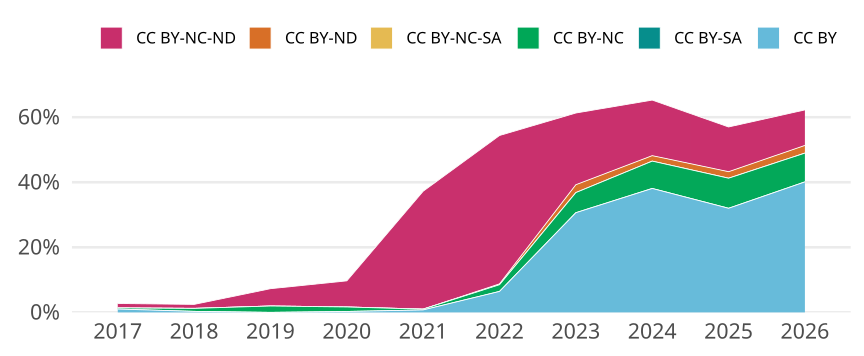

The file beside this chart, header and first rows:
cr_year, jn_all, cc, cc_total, prop
2017, 292, CC BY, 3, 0.01027
2017, 292, CC BY-SA, 0, 0
2017, 292, CC BY-NC, 1, 0.003425
2017, 292, CC BY-NC-SA, 0, 0
2017, 292, CC BY-ND, 0, 0
2017, 292, CC BY-NC-ND, 4, 0.0137
2018, 326, CC BY, 1, 0.003067
2018, 326, CC BY-SA, 0, 0
2018, 326, CC BY-NC, 3, 0.009202
2018, 326, CC BY-NC-SA, 0, 0
2018, 326, CC BY-ND, 0, 0
2018, 326, CC BY-NC-ND, 4, 0.01227
2019, 357, CC BY, 0, 0
2019, 357, CC BY-SA, 0, 0
2019, 357, CC BY-NC, 7, 0.01961
2019, 357, CC BY-NC-SA, 0, 0
2019, 357, CC BY-ND, 0, 0
2019, 357, CC BY-NC-ND, 19, 0.05322
2020, 361, CC BY, 1, 0.00277
2020, 361, CC BY-SA, 0, 0
2020, 361, CC BY-NC, 5, 0.01385
2020, 361, CC BY-NC-SA, 0, 0
2020, 361, CC BY-ND, 0, 0
2020, 361, CC BY-NC-ND, 29, 0.08033
2021, 400, CC BY, 3, 0.0075
2021, 400, CC BY-SA, 0, 0
2021, 400, CC BY-NC, 1, 0.0025
2021, 400, CC BY-NC-SA, 0, 0
2021, 400, CC BY-ND, 0, 0
2021, 400, CC BY-NC-ND, 145, 0.3625
2022, 388, CC BY, 25, 0.06443
2022, 388, CC BY-SA, 0, 0
2022, 388, CC BY-NC, 8, 0.02062
2022, 388, CC BY-NC-SA, 0, 0
2022, 388, CC BY-ND, 1, 0.002577
2022, 388, CC BY-NC-ND, 177, 0.4562
2023, 372, CC BY, 114, 0.3065
2023, 372, CC BY-SA, 0, 0
2023, 372, CC BY-NC, 23, 0.06183
2023, 372, CC BY-NC-SA, 0, 0
2023, 372, CC BY-ND, 9, 0.02419
2023, 372, CC BY-NC-ND, 82, 0.2204
2024, 357, CC BY, 136, 0.381
2024, 357, CC BY-SA, 0, 0
2024, 357, CC BY-NC, 30, 0.08403
2024, 357, CC BY-NC-SA, 0, 0
2024, 357, CC BY-ND, 6, 0.01681
2024, 357, CC BY-NC-ND, 61, 0.1709
2025, 400, CC BY, 128, 0.32
2025, 400, CC BY-SA, 0, 0
2025, 400, CC BY-NC, 37, 0.0925
2025, 400, CC BY-NC-SA, 0, 0
2025, 400, CC BY-ND, 8, 0.02
2025, 400, CC BY-NC-ND, 55, 0.1375
2026, 339, CC BY, 136, 0.4012
2026, 339, CC BY-SA, 0, 0
2026, 339, CC BY-NC, 30, 0.0885
2026, 339, CC BY-NC-SA, 0, 0
2026, 339, CC BY-ND, 8, 0.0236
2026, 339, CC BY-NC-ND, 37, 0.1091
